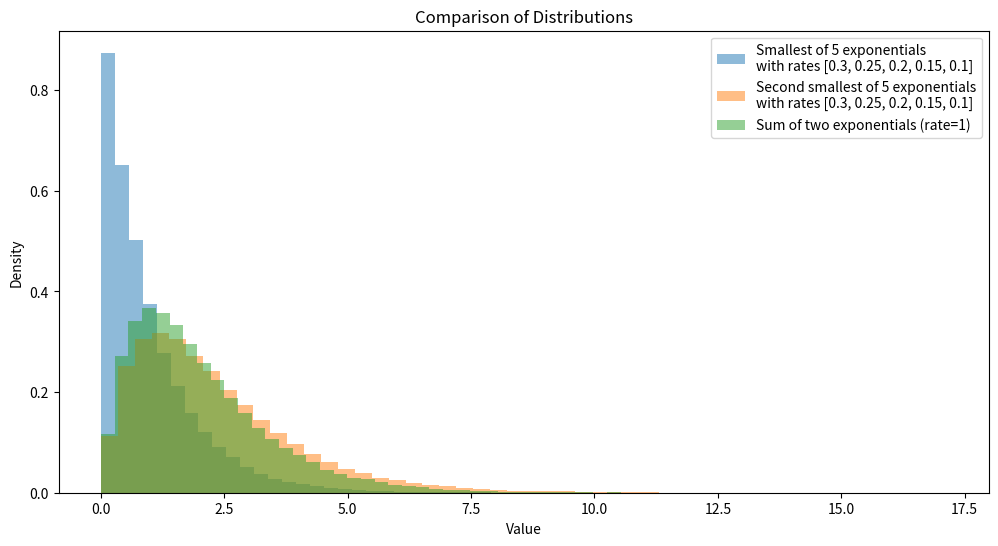
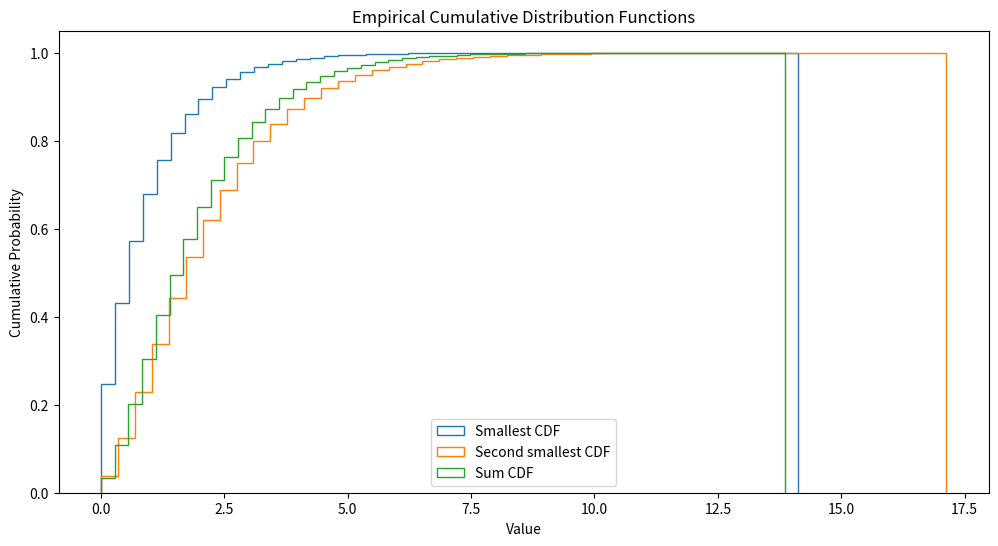

These charts were generated, in order, by the following Python code:
"""
MIT License

This code was generated with the assistance of Claude AI.
You are free to use, modify, and distribute this code under the terms of the MIT License.
See the LICENSE file for details.
"""

import numpy as np
import matplotlib.pyplot as plt
from scipy import stats
import os

# Create plots directory if it doesn't exist
os.makedirs('plots', exist_ok=True)

def order_statistics_heterogeneous_exponential(rates, size=1):
    """
    Generate samples where each sample contains both the smallest and second smallest
    values from draws of different exponential distributions with given rates.
    
    Args:
        rates: List of rate parameters for different exponential distributions
        size: Number of samples to generate
    Returns:
        Tuple of (smallest, second_smallest) values
    """
    # Generate matrix where each column is from a different exponential
    samples = np.zeros((size, len(rates)))
    for i, rate in enumerate(rates):
        samples[:, i] = np.random.exponential(scale=1/rate, size=size)
    # Sort each row and get both statistics
    sorted_samples = np.sort(samples, axis=1)
    return sorted_samples[:, 0], sorted_samples[:, 1]  # smallest, second smallest

def sum_two_exponential(lambd=1.0, size=1):
    """
    Generate samples where each sample is the sum of two draws from
    an exponential distribution.
    """
    return np.random.exponential(scale=1/lambd, size=size) + \
           np.random.exponential(scale=1/lambd, size=size)

# Simulation parameters
n_simulations = 100000  # Number of samples to generate

# Define rates for the 5 exponential distributions that sum to 1
# Using different rates to make it more interesting
rates = [0.3, 0.25, 0.2, 0.15, 0.1]  # These sum to 1
assert abs(sum(rates) - 1.0) < 1e-10, "Rates must sum to 1"

# Generate samples
smallest_samples, second_smallest_samples = order_statistics_heterogeneous_exponential(rates, n_simulations)
sum_samples = sum_two_exponential(1.0, n_simulations)

# Create histograms
plt.figure(figsize=(12, 6))

plt.hist(smallest_samples, bins=50, alpha=0.5, density=True, 
         label=f'Smallest of 5 exponentials\nwith rates {rates}')
plt.hist(second_smallest_samples, bins=50, alpha=0.5, density=True, 
         label=f'Second smallest of 5 exponentials\nwith rates {rates}')
plt.hist(sum_samples, bins=50, alpha=0.5, density=True,
         label='Sum of two exponentials (rate=1)')

# Add labels and title
plt.xlabel('Value')
plt.ylabel('Density')
plt.title('Comparison of Distributions')
plt.legend()

# Save the histogram plot
plt.savefig('plots/density_comparison.png', dpi=300, bbox_inches='tight')
plt.close()

# Calculate and display summary statistics
print("\nSummary Statistics:")
print("\nSmallest of 5 Heterogeneous Exponentials:")
print(f"Mean: {np.mean(smallest_samples):.4f}")
print(f"Variance: {np.var(smallest_samples):.4f}")
print(f"Median: {np.median(smallest_samples):.4f}")

print("\nSecond Smallest of 5 Heterogeneous Exponentials:")
print(f"Mean: {np.mean(second_smallest_samples):.4f}")
print(f"Variance: {np.var(second_smallest_samples):.4f}")
print(f"Median: {np.median(second_smallest_samples):.4f}")

print("\nSum of Two Exponentials (rate=1):")
print(f"Mean: {np.mean(sum_samples):.4f}")
print(f"Variance: {np.var(sum_samples):.4f}")
print(f"Median: {np.median(sum_samples):.4f}")

# Perform Kolmogorov-Smirnov tests
ks_stat1, p_value1 = stats.ks_2samp(smallest_samples, sum_samples)
ks_stat2, p_value2 = stats.ks_2samp(second_smallest_samples, sum_samples)
ks_stat3, p_value3 = stats.ks_2samp(smallest_samples, second_smallest_samples)

print("\nKolmogorov-Smirnov tests:")
print(f"Smallest vs Sum of Two:")
print(f"KS statistic: {ks_stat1:.4f}")
print(f"p-value: {p_value1:.4f}")

print(f"\nSecond Smallest vs Sum of Two:")
print(f"KS statistic: {ks_stat2:.4f}")
print(f"p-value: {p_value2:.4f}")

print(f"\nSmallest vs Second Smallest:")
print(f"KS statistic: {ks_stat3:.4f}")
print(f"p-value: {p_value3:.4f}")

# Create CDF plot
plt.figure(figsize=(12, 6))
plt.hist(smallest_samples, bins=50, density=True, cumulative=True, 
         histtype='step', label='Smallest CDF')
plt.hist(second_smallest_samples, bins=50, density=True, cumulative=True, 
         histtype='step', label='Second smallest CDF')
plt.hist(sum_samples, bins=50, density=True, cumulative=True,
         histtype='step', label='Sum CDF')
plt.xlabel('Value')
plt.ylabel('Cumulative Probability')
plt.title('Empirical Cumulative Distribution Functions')
plt.legend()

# Save the CDF plot
plt.savefig('plots/cdf_comparison.png', dpi=300, bbox_inches='tight')
plt.close() 
